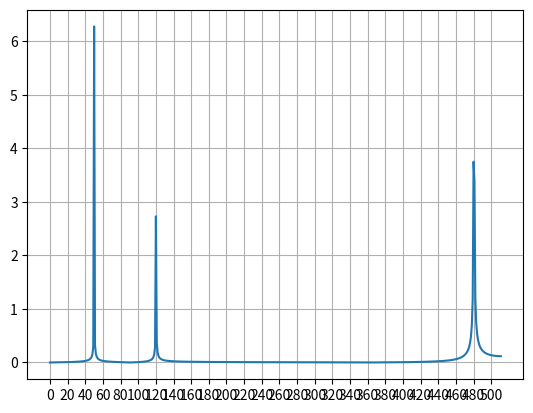

Write Python code to recreate this figure.
import numpy as np
from scipy.fftpack import fft,ifft
import matplotlib.pyplot as plt

fs = 1024
f1 = 50
f2 = 120
f3 = 480

x = np.linspace(0,1,fs)
y = 6.3*np.sin(2*np.pi*f1*x)+2.8*np.sin(2*np.pi*f2*x)+5.6*np.sin(2*np.pi*f3*x)

Y = fft(y,1024)
Y1 = 2*Y/len(Y)
Y2 = abs(Y1[0:int(len(Y1)/2)])
n = np.arange(fs/2)
plt.plot(n,Y2)
plt.xticks(np.arange(0,fs/2,20))
plt.grid(True)
plt.show()
